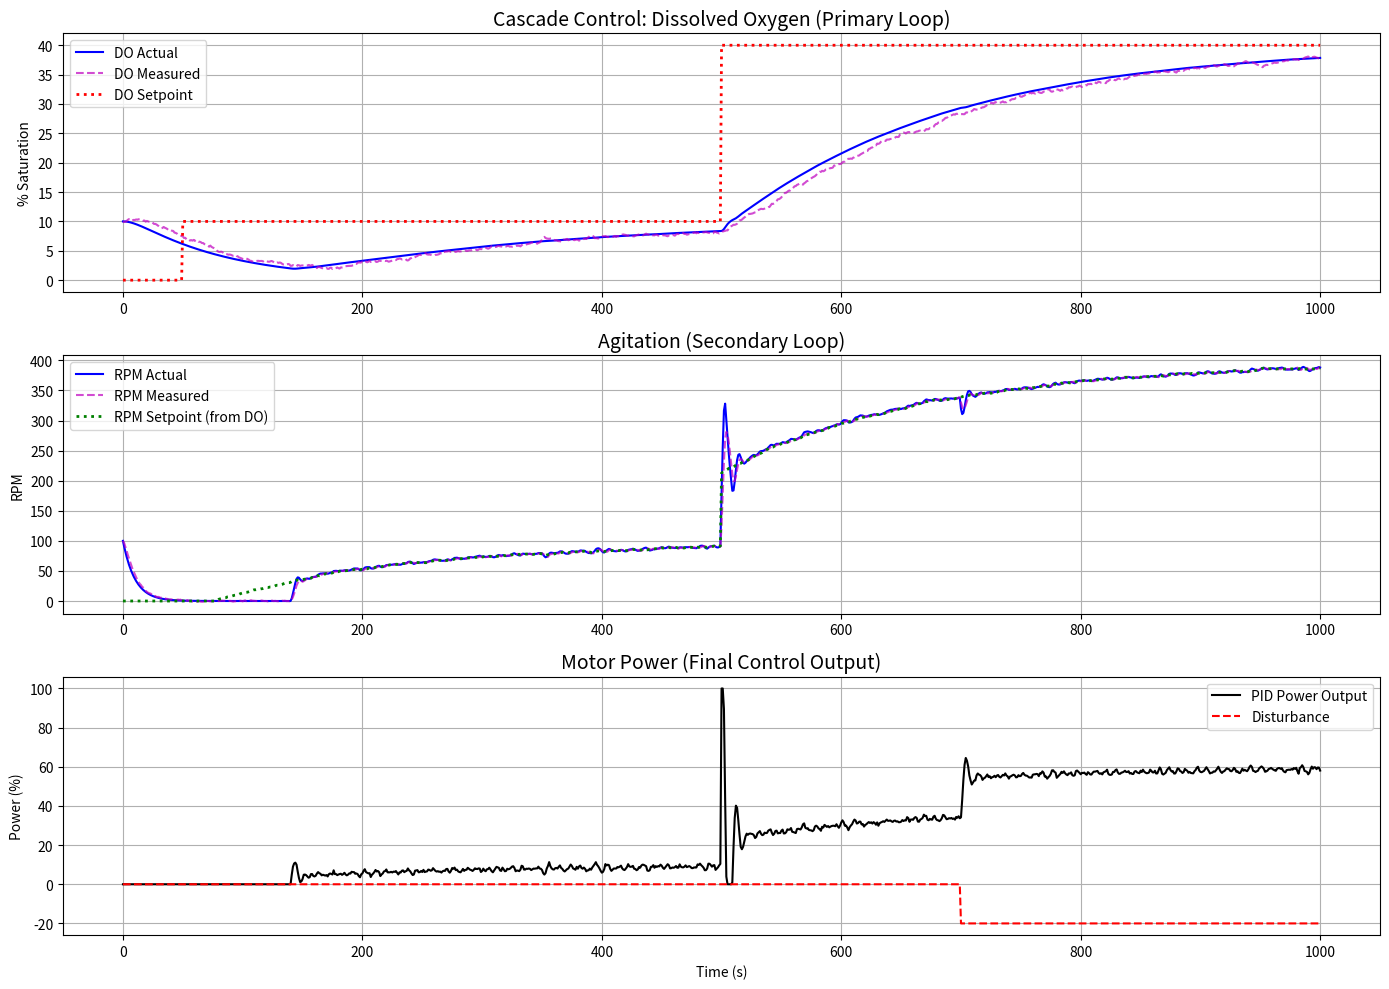

This chart was generated by the following Python code:
import numpy as np
import matplotlib.pyplot as plt

# --- PID Controller Class ---
# We use a class to create independent instances for each controller
class PIDController:
    """A simple discrete PID controller class."""
    
    def __init__(self, Kp, Ki, Kd, Ts, setpoint=0, output_limits=(None, None)):
        self.Kp = Kp
        self.Ki = Ki
        self.Kd = Kd
        self.Ts = Ts
        self.setpoint = setpoint
        
        self.integral = 0.0
        self.prev_error = 0.0
        
        self.min_output, self.max_output = output_limits

    def compute(self, measured_value):
        """Calculates the controller output."""
        error = self.setpoint - measured_value
        
        # Proportional term
        proportional = self.Kp * error
        
        # Integral term
        self.integral += self.Ki * error * self.Ts
        
        # Derivative term
        derivative = self.Kd * (measured_value - self.prev_error) / self.Ts
        
        # Compute output
        output = proportional + self.integral - derivative
        
        # Store current error for next derivative calculation
        self.prev_error = measured_value # Using measured value helps avoid "derivative kick"
        
        # Apply output saturation
        if self.min_output is not None:
            output = max(self.min_output, output)
        if self.max_output is not None:
            output = min(self.max_output, output)
            
        return output

    def update_setpoint(self, new_setpoint):
        """Updates the controller's setpoint."""
        self.setpoint = new_setpoint

    def reset(self):
        """Resets the integral and previous error."""
        self.integral = 0.0
        self.prev_error = 0.0

# --- Simulation Parameters ---
Ts = 1.0  # Sample time (s)
t_final = 1000  # Total simulation time (s)
t = np.arange(0, t_final + Ts, Ts)  # Time vector
N = len(t)  # Number of samples

# --- Process Models (Simple First-Order Lags) ---
# We use simple discrete difference equations for simulation
# y[k] = alpha * y[k-1] + (1 - alpha) * K * u[k-1]

# 1. Motor (Inner Loop Process) - FAST
# Input: Power (0-100%), Output: RPM (0-1000)
tau_motor = 10.0  # Time constant (s)
K_motor = 10.0  # Gain (10 RPM per % Power)
alpha_motor = np.exp(-Ts / tau_motor)

# 2. DO Process (Outer Loop Process) - SLOW
# Input: RPM, Output: DO (% Saturation)
tau_do = 80.0  # Time constant (s)
K_do = 0.1  # Gain (0.1 %DO per RPM)
alpha_do = np.exp(-Ts / tau_do)

# 3. Sensors (simple lags)
tau_sensor_rpm = 2.0
alpha_sensor_rpm = np.exp(-Ts / tau_sensor_rpm)
tau_sensor_do = 15.0
alpha_sensor_do = np.exp(-Ts / tau_sensor_do)

# --- Controller Setup ---
# 1. Outer Loop (Master) - DO Controller
# Controls DO by setting RPM_sp
# Tuned to be slower and smoother
pid_DO = PIDController(
    Kp=4.0, Ki=0.05, Kd=0.1, 
    Ts=Ts,
    output_limits=(0, 1000)  # Output is RPM_sp (0-1000 RPM)
)

# 2. Inner Loop (Slave) - RPM Controller
# Controls RPM by setting Motor Power
# Tuned to be fast and aggressive
pid_RPM = PIDController(
    Kp=0.8, Ki=0.2, Kd=0.0,
    Ts=Ts,
    output_limits=(0, 100)  # Output is Power (0-100 %)
)

# --- Initialization of Simulation Arrays ---
DO_sp_vec = np.zeros(N)
DO_actual = np.zeros(N)
DO_meas = np.zeros(N)

RPM_sp_vec = np.zeros(N)  # This is the output of pid_DO
RPM_actual = np.zeros(N)
RPM_meas = np.zeros(N)

Power = np.zeros(N)  # This is the output of pid_RPM
Power_dist = np.zeros(N) # Disturbance on power

# --- Set Initial Conditions ---
DO_actual[0] = 10.0
DO_meas[0] = 10.0
RPM_actual[0] = 100.0
RPM_meas[0] = 100.0

# --- Define Setpoint and Disturbance Profiles ---
DO_sp_vec[t >= 50] = 10.0  # Step up to 30%
DO_sp_vec[t >= 500] = 40.0 # Step down to 20%

# Disturbance: Simulate a 20% drop in motor efficiency (e.g., viscosity increase)
Power_dist[t >= 700] = -20.0

# --- Main Simulation Loop ---
for k in range(1, N):
    
    # --- 1. Setpoint Update ---
    # Update the primary controller's setpoint for this step
    pid_DO.update_setpoint(DO_sp_vec[k])

    # --- 2. Outer Loop (Master) Calculation ---
    # The DO controller computes the *required RPM* based on DO error
    RPM_sp_vec[k] = pid_DO.compute(DO_meas[k-1])
    
    # --- 3. Inner Loop (Slave) Calculation ---
    # Update the secondary controller's setpoint with the master's output
    pid_RPM.update_setpoint(RPM_sp_vec[k])
    
    # The RPM controller computes the *required Power* based on RPM error
    Power[k] = pid_RPM.compute(RPM_meas[k-1])
    
    # --- 4. Process Simulation ---
    
    # Apply disturbance to the final control element
    power_with_disturbance = Power[k] + Power_dist[k]
    power_with_disturbance = np.clip(power_with_disturbance, 0, 100)
    
    # 4a. Inner Process (Motor)
    # RPM_actual depends on the (disturbed) power
    RPM_actual[k] = alpha_motor * RPM_actual[k-1] + \
                    (1 - alpha_motor) * K_motor * power_with_disturbance
    
    # 4b. Outer Process (DO)
    # DO_actual depends on the *actual* RPM
    DO_actual[k] = alpha_do * DO_actual[k-1] + \
                   (1 - alpha_do) * K_do * RPM_actual[k-1]

    # --- 5. Sensor Simulation (with noise) ---
    RPM_meas[k] = alpha_sensor_rpm * RPM_meas[k-1] + \
                  (1 - alpha_sensor_rpm) * RPM_actual[k] + np.random.randn() * 0.5
    
    DO_meas[k] = alpha_sensor_do * DO_meas[k-1] + \
                 (1 - alpha_sensor_do) * DO_actual[k] + np.random.randn() * 0.1

# --- Plot Results ---
plt.figure(figsize=(14, 10))

# Plot 1: Dissolved Oxygen (Outer Loop)
plt.subplot(3, 1, 1)
plt.plot(t, DO_actual, 'b-', label='DO Actual')
plt.plot(t, DO_meas, 'm--', label='DO Measured', alpha=0.7)
plt.plot(t, DO_sp_vec, 'r:', label='DO Setpoint', linewidth=2)
plt.title('Cascade Control: Dissolved Oxygen (Primary Loop)', fontsize=14)
plt.ylabel('% Saturation')
plt.legend()
plt.grid(True)

# Plot 2: Agitation (Inner Loop)
plt.subplot(3, 1, 2)
plt.plot(t, RPM_actual, 'b-', label='RPM Actual')
plt.plot(t, RPM_meas, 'm--', label='RPM Measured', alpha=0.7)
plt.plot(t, RPM_sp_vec, 'g:', label='RPM Setpoint (from DO)', linewidth=2)
plt.title('Agitation (Secondary Loop)', fontsize=14)
plt.ylabel('RPM')
plt.legend()
plt.grid(True)

# Plot 3: Motor Power (Final Output)
plt.subplot(3, 1, 3)
plt.plot(t, Power, 'k-', label='PID Power Output')
plt.plot(t, Power_dist, 'r--', label='Disturbance')
plt.title('Motor Power (Final Control Output)', fontsize=14)
plt.xlabel('Time (s)')
plt.ylabel('Power (%)')
plt.legend()
plt.grid(True)

plt.tight_layout()
plt.show()